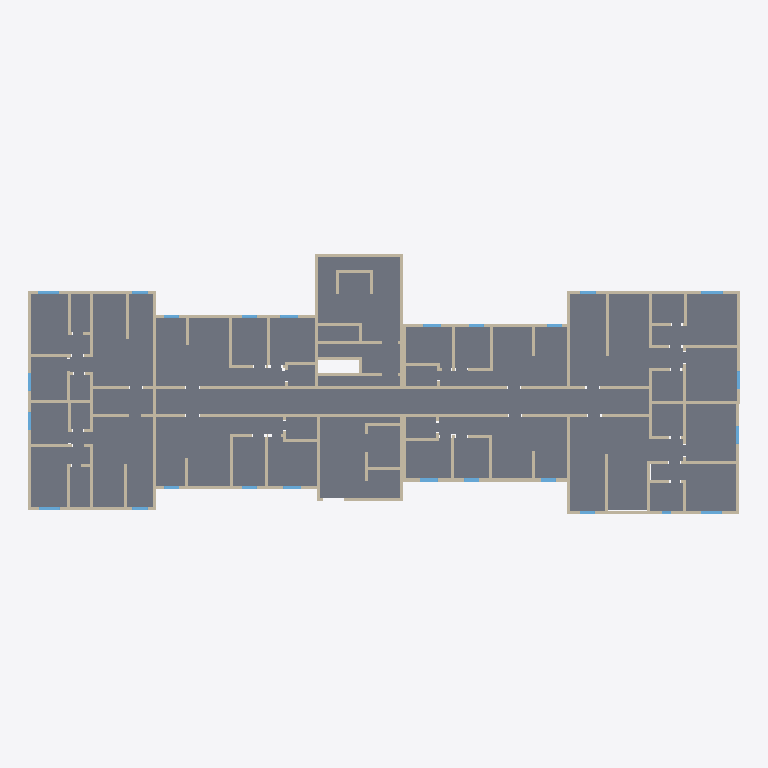
Plan cut of the same IFC building model at storey 'Parede da fundação T.O.' (level -0.30 m, cut at 1.10 m), seen from above with north up, elements coloured by IFC class: 111 walls (beige), 24 windows (light blue), 11 slabs (grey). Cut surfaces are drawn darker.
Extent 46.9 m × 17.1 m × 3.0 m (x, y, z). Storeys (6): Sapata B.O. at -4.60 m; Sapata T.O. at -4.30 m; Laje T.O. at -4.00 m; Parede da fundação T.O. at -0.30 m; Nível 1 at 0.00 m; Nível 2 at 4.00 m. Elements (180): 122 IfcWallStandardCase, 28 IfcWindow, 22 IfcSlab, 6 IfcWall, 2 IfcCovering.

HEADER;
FILE_DESCRIPTION(('ViewDefinition [CoordinationView_V2.0]','RevitIdentifiers [ContentGUID: b41b914d-cb49-442d-b56f-f3bb06473b35, VersionGUID: 0e42cd52-d1c8-40c7-bc95-3fc5cf808654, NumberOfSaves: 9]','CoordinateReference [CoordinateBase: Coordenadas compartilhadas]'),'2;1');
FILE_NAME('proj01terreo.ifc','2024-11-18T18:05:37-03:00',(''),(''),'ODA SDAI 24.12','Autodesk Revit 25.3.0.46 (PTB) - IFC 25.3.0.46','');
FILE_SCHEMA(('IFC2X3'));
ENDSEC;
DATA;
#27=IFCPROJECT('2q6v5Doqb4BRLlyxlvkCJ5',#18,'0001',$,$,'Nome do projeto','Status do projeto',(#22),#6304);
#58=IFCSITE('2q6v5Doqb4BRLlyxlvkCJ7',#18,'Default',$,$,#57,$,$,.ELEMENT.,$,$,$,$,$);
#32=IFCBUILDING('2q6v5Doqb4BRLlyxlvkCJ4',#18,'',$,$,#30,$,'',.ELEMENT.,$,$,$);
#36=IFCBUILDINGSTOREY('2qYKvFEvH4cPghyPNWjrgR',#18,'Sapata B.O.',$,'Nível:Cabeça de 8 mm',#35,$,'Sapata B.O.',.ELEMENT.,-4.6);
#40=IFCBUILDINGSTOREY('2qYKvFEvH4cPghyPNWjrgr',#18,'Sapata T.O.',$,'Nível:Cabeça de 8 mm',#39,$,'Sapata T.O.',.ELEMENT.,-4.300000000000001);
#44=IFCBUILDINGSTOREY('2qYKvFEvH4cPghyPNWjrjP',#18,'Laje T.O.',$,'Nível:Cabeça de 8 mm',#43,$,'Laje T.O.',.ELEMENT.,-3.9999999999999996);
#48=IFCBUILDINGSTOREY('2qYKvFEvH4cPghyPNWjrjp',#18,'Parede da fundação T.O.',$,'Nível:Cabeça de 8 mm',#47,$,'Parede da fundação T.O.',.ELEMENT.,-0.29999999999999993);
#51=IFCBUILDINGSTOREY('3Aw$FV5MbAufEo59pkoNgA',#18,'Nível 1',$,'Nível:Cabeça de 8 mm',#50,$,'Nível 1',.ELEMENT.,0.0);
#55=IFCBUILDINGSTOREY('3kSL0VGKv3gxJCujeqtuJj',#18,'Nível 2',$,'Nível:Cabeça de 8 mm',#54,$,'Nível 2',.ELEMENT.,3.9999999999999996);
#4857=IFCSLAB('3WU$qQnnHB5OZ1pFb_YTrt',#18,'Piso:Concreto de 160 mm com deck de metal de 50 mm:356973',$,'Piso:Concreto de 160 mm com deck de metal de 50 mm',#4411,#4525,'356973',.FLOOR.);
#4863=IFCSLAB('2_gyWmPDDcGfJESZ0$64NP',#18,'Piso:Concreto de 160 mm com deck de metal de 50 mm:356973:7',$,'Piso:Concreto de 160 mm com deck de metal de 50 mm',#4852,#4846,'356973',.FLOOR.);
#4862=IFCSLAB('0jLOjprru1kW8R_pFSTY4L',#18,'Piso:Concreto de 160 mm com deck de metal de 50 mm:356973:6',$,'Piso:Concreto de 160 mm com deck de metal de 50 mm',#4851,#4786,'356973',.FLOOR.);
#5034=IFCSLAB('0IQ7JGgqj1$vgUPK7MbK$U',#18,'Piso:Concreto de 160 mm com deck de metal de 50 mm:375118',$,'Piso:Concreto de 160 mm com deck de metal de 50 mm',#5024,#5033,'375118',.FLOOR.);
#4859=IFCSLAB('2RpB$zY_iF7vIsfouYg6Dv',#18,'Piso:Concreto de 160 mm com deck de metal de 50 mm:356973:3',$,'Piso:Concreto de 160 mm com deck de metal de 50 mm',#4848,#4624,'356973',.FLOOR.);
#4858=IFCSLAB('1LhcSqYa4_$RXUOatHfuQO',#18,'Piso:Concreto de 160 mm com deck de metal de 50 mm:356973:2',$,'Piso:Concreto de 160 mm com deck de metal de 50 mm',#4847,#4575,'356973',.FLOOR.);
#4861=IFCSLAB('16BCN2d3BGk4MRQdfjh38w',#18,'Piso:Concreto de 160 mm com deck de metal de 50 mm:356973:5',$,'Piso:Concreto de 160 mm com deck de metal de 50 mm',#4850,#4724,'356973',.FLOOR.);
#4860=IFCSLAB('33zCq8zrHWn6jySnf536PL',#18,'Piso:Concreto de 160 mm com deck de metal de 50 mm:356973:4',$,'Piso:Concreto de 160 mm com deck de metal de 50 mm',#4849,#4672,'356973',.FLOOR.);
#4986=IFCSLAB('0IQ7JGgqj1$vgUPK7MbKI9',#18,'Piso:Concreto de 160 mm com deck de metal de 50 mm:373273',$,'Piso:Concreto de 160 mm com deck de metal de 50 mm',#4931,#4957,'373273',.FLOOR.);
#4987=IFCSLAB('3ZLclxCls$X1KkoxWSEGfW',#18,'Piso:Concreto de 160 mm com deck de metal de 50 mm:373273:2',$,'Piso:Concreto de 160 mm com deck de metal de 50 mm',#4985,#4984,'373273',.FLOOR.);
#1198=IFCWALLSTANDARDCASE('0NEjBy61rEDgJJDkCBtIRQ',#18,'Parede básica:Parede concreto  - 13:329946',$,'Parede básica:Parede concreto  - 13',#1186,#1197,'329946');
#904=IFCWALLSTANDARDCASE('0NEjBy61rEDgJJDkCBtImu',#18,'Parede básica:Parede concreto  - 13:328248',$,'Parede básica:Parede concreto  - 13',#892,#903,'328248');
#5014=IFCSLAB('0IQ7JGgqj1$vgUPK7MbK53',#18,'Piso:Concreto de 160 mm com deck de metal de 50 mm:374739',$,'Piso:Concreto de 160 mm com deck de metal de 50 mm',#5004,#5013,'374739',.FLOOR.);
#297=IFCWALLSTANDARDCASE('0NEjBy61rEDgJJDkCBt8uN',#18,'Parede básica:Parede concreto  - 13:303127',$,'Parede básica:Parede concreto  - 13',#285,#296,'303127');
#78=IFCWALLSTANDARDCASE('0NEjBy61rEDgJJDkCBtBQ9',#18,'Parede básica:Parede concreto  - 13:301193',$,'Parede básica:Parede concreto  - 13',#61,#77,'301193');
#2224=IFCWALLSTANDARDCASE('0NEjBy61rEDgJJDkCBtJKR',#18,'Parede básica:Parede concreto  - 13:334619',$,'Parede básica:Parede concreto  - 13',#2212,#2223,'334619');
#2139=IFCWALLSTANDARDCASE('0NEjBy61rEDgJJDkCBtJKO',#18,'Parede básica:Parede concreto  - 13:334616',$,'Parede básica:Parede concreto  - 13',#2127,#2138,'334616');
#2100=IFCWALLSTANDARDCASE('0NEjBy61rEDgJJDkCBtJHf',#18,'Parede básica:Parede concreto  - 13:334441',$,'Parede básica:Parede concreto  - 13',#2088,#2099,'334441');
#1391=IFCWALLSTANDARDCASE('0NEjBy61rEDgJJDkCBtIAP',#18,'Parede básica:Parede concreto  - 13:330905',$,'Parede básica:Parede concreto  - 13',#1379,#1390,'330905');
#3115=IFCWALLSTANDARDCASE('0NEjBy61rEDgJJDkCBtHin',#18,'Parede básica:Parede concreto  - 13:341297',$,'Parede básica:Parede concreto  - 13',#3103,#3114,'341297');
#2853=IFCWALLSTANDARDCASE('0NEjBy61rEDgJJDkCBtG9D',#18,'Parede básica:Parede concreto  - 13:339021',$,'Parede básica:Parede concreto  - 13',#2841,#2852,'339021');
#1867=IFCWALLSTANDARDCASE('0NEjBy61rEDgJJDkCBtJag',#18,'Parede básica:Parede concreto  - 13:333610',$,'Parede básica:Parede concreto  - 13',#1855,#1866,'333610');
#1129=IFCWALLSTANDARDCASE('0NEjBy61rEDgJJDkCBtIRN',#18,'Parede básica:Parede concreto  - 13:329943',$,'Parede básica:Parede concreto  - 13',#1117,#1128,'329943');
#320=IFCWALLSTANDARDCASE('0NEjBy61rEDgJJDkCBt8op',#18,'Parede básica:Parede concreto  - 13:303795',$,'Parede básica:Parede concreto  - 13',#308,#319,'303795');
#2371=IFCWALLSTANDARDCASE('0NEjBy61rEDgJJDkCBtJER',#18,'Parede básica:Parede concreto  - 13:335259',$,'Parede básica:Parede concreto  - 13',#2359,#2370,'335259');
#2598=IFCWALLSTANDARDCASE('0NEjBy61rEDgJJDkCBtGfv',#18,'Parede básica:Parede concreto  - 13:337017',$,'Parede básica:Parede concreto  - 13',#2586,#2597,'337017');
#1368=IFCWALLSTANDARDCASE('0NEjBy61rEDgJJDkCBtI9e',#18,'Parede básica:Parede concreto  - 13:330856',$,'Parede básica:Parede concreto  - 13',#1356,#1367,'330856');
#1729=IFCWALLSTANDARDCASE('0NEjBy61rEDgJJDkCBtJq0',#18,'Parede básica:Parede concreto  - 13:332544',$,'Parede básica:Parede concreto  - 13',#1717,#1728,'332544');
#2830=IFCWALLSTANDARDCASE('0NEjBy61rEDgJJDkCBtGNZ',#18,'Parede básica:Parede concreto  - 13:338915',$,'Parede básica:Parede concreto  - 13',#2818,#2829,'338915');
#3185=IFCWALL('0NEjBy61rEDgJJDkCBtHMw',#18,'Parede básica:Parede concreto  - 13:342970',$,'Parede básica:Parede concreto  - 13',#3126,#3184,'342970');
#1322=IFCWALLSTANDARDCASE('0NEjBy61rEDgJJDkCBtIRW',#18,'Parede básica:Parede concreto  - 13:329952',$,'Parede básica:Parede concreto  - 13',#1310,#1321,'329952');
#1106=IFCWALLSTANDARDCASE('0NEjBy61rEDgJJDkCBtIk1',#18,'Parede básica:Parede concreto  - 13:329089',$,'Parede básica:Parede concreto  - 13',#1094,#1105,'329089');
#2699=IFCWALLSTANDARDCASE('0NEjBy61rEDgJJDkCBtGZp',#18,'Parede básica:Parede concreto  - 13:337651',$,'Parede básica:Parede concreto  - 13',#2687,#2698,'337651');
#2621=IFCWALLSTANDARDCASE('0NEjBy61rEDgJJDkCBtGkn',#18,'Parede básica:Parede concreto  - 13:337329',$,'Parede básica:Parede concreto  - 13',#2609,#2620,'337329');
#2660=IFCWALLSTANDARDCASE('0NEjBy61rEDgJJDkCBtGWD',#18,'Parede básica:Parede concreto  - 13:337421',$,'Parede básica:Parede concreto  - 13',#2648,#2659,'337421');
#492=IFCWALLSTANDARDCASE('0NEjBy61rEDgJJDkCBtCge',#18,'Parede básica:Parede concreto  - 13:320680',$,'Parede básica:Parede concreto  - 13',#480,#491,'320680');
#1690=IFCWALLSTANDARDCASE('0NEjBy61rEDgJJDkCBtJpR',#18,'Parede básica:Parede concreto  - 13:332507',$,'Parede básica:Parede concreto  - 13',#1678,#1689,'332507');
#2054=IFCWALLSTANDARDCASE('0NEjBy61rEDgJJDkCBtJao',#18,'Parede básica:Parede concreto  - 13:333618',$,'Parede básica:Parede concreto  - 13',#2042,#2053,'333618');
#2077=IFCWALLSTANDARDCASE('0NEjBy61rEDgJJDkCBtJUB',#18,'Parede básica:Parede concreto  - 13:334219',$,'Parede básica:Parede concreto  - 13',#2065,#2076,'334219');
#2417=IFCWALLSTANDARDCASE('0NEjBy61rEDgJJDkCBtGuD',#18,'Parede básica:Parede concreto  - 13:335885',$,'Parede básica:Parede concreto  - 13',#2405,#2416,'335885');
#1345=IFCWALLSTANDARDCASE('0NEjBy61rEDgJJDkCBtIN5',#18,'Parede básica:Parede concreto  - 13:330693',$,'Parede básica:Parede concreto  - 13',#1333,#1344,'330693');
#2348=IFCWALLSTANDARDCASE('0NEjBy61rEDgJJDkCBtJCF',#18,'Parede básica:Parede concreto  - 13:335119',$,'Parede básica:Parede concreto  - 13',#2336,#2347,'335119');
#400=IFCWALLSTANDARDCASE('0NEjBy61rEDgJJDkCBtF4W',#18,'Parede básica:Parede concreto  - 13:319264',$,'Parede básica:Parede concreto  - 13',#388,#399,'319264');
#205=IFCWALLSTANDARDCASE('0NEjBy61rEDgJJDkCBtBDc',#18,'Parede básica:Parede concreto  - 13:302438',$,'Parede básica:Parede concreto  - 13',#193,#204,'302438');
#2876=IFCWALLSTANDARDCASE('0NEjBy61rEDgJJDkCBtG9E',#18,'Parede básica:Parede concreto  - 13:339022',$,'Parede básica:Parede concreto  - 13',#2864,#2875,'339022');
#2440=IFCWALLSTANDARDCASE('0NEjBy61rEDgJJDkCBtGmh',#18,'Parede básica:Parede concreto  - 13:336427',$,'Parede básica:Parede concreto  - 13',#2428,#2439,'336427');
#2576=IFCWALL('0NEjBy61rEDgJJDkCBtGf9',#18,'Parede básica:Parede concreto  - 13:336969',$,'Parede básica:Parede concreto  - 13',#2529,#2575,'336969');
#1175=IFCWALLSTANDARDCASE('0NEjBy61rEDgJJDkCBtIRP',#18,'Parede básica:Parede concreto  - 13:329945',$,'Parede básica:Parede concreto  - 13',#1163,#1174,'329945');
#2807=IFCWALLSTANDARDCASE('0NEjBy61rEDgJJDkCBtGGi',#18,'Parede básica:Parede concreto  - 13:338476',$,'Parede básica:Parede concreto  - 13',#2795,#2806,'338476');
#881=IFCWALLSTANDARDCASE('0NEjBy61rEDgJJDkCBtIyq',#18,'Parede básica:Parede concreto  - 13:327988',$,'Parede básica:Parede concreto  - 13',#869,#880,'327988');
#2906=IFCWALLSTANDARDCASE('0NEjBy61rEDgJJDkCBtG9F',#18,'Parede básica:Parede concreto  - 13:339023',$,'Parede básica:Parede concreto  - 13',#2888,#2905,'339023');
#1237=IFCWALLSTANDARDCASE('0NEjBy61rEDgJJDkCBtIRS',#18,'Parede básica:Parede concreto  - 13:329948',$,'Parede básica:Parede concreto  - 13',#1225,#1236,'329948');
#750=IFCWALLSTANDARDCASE('0NEjBy61rEDgJJDkCBtCEr',#18,'Parede básica:Parede concreto  - 13:322997',$,'Parede básica:Parede concreto  - 13',#738,#749,'322997');
#998=IFCWALLSTANDARDCASE('0NEjBy61rEDgJJDkCBtIs0',#18,'Parede básica:Parede concreto  - 13:328576',$,'Parede básica:Parede concreto  - 13',#986,#997,'328576');
#5057=IFCWALLSTANDARDCASE('09SHQgSVTFIeVGrYdb64ni',#18,'Parede básica:Genérico - 200 mm:381966',$,'Parede básica:Genérico - 200 mm',#5045,#5056,'381966');
#706=IFCWALLSTANDARDCASE('0NEjBy61rEDgJJDkCBtC8M',#18,'Parede básica:Parede concreto  - 13:322582',$,'Parede básica:Parede concreto  - 13',#694,#705,'322582');
#812=IFCWALLSTANDARDCASE('0NEjBy61rEDgJJDkCBtDuS',#18,'Parede básica:Parede concreto  - 13:323612',$,'Parede básica:Parede concreto  - 13',#800,#811,'323612');
#789=IFCWALLSTANDARDCASE('0NEjBy61rEDgJJDkCBtC5h',#18,'Parede básica:Parede concreto  - 13:323435',$,'Parede básica:Parede concreto  - 13',#777,#788,'323435');
#1483=IFCWALLSTANDARDCASE('0NEjBy61rEDgJJDkCBtI2n',#18,'Parede básica:Parede concreto  - 13:331441',$,'Parede básica:Parede concreto  - 13',#1471,#1482,'331441');
#1575=IFCWALLSTANDARDCASE('0NEjBy61rEDgJJDkCBtI74',#18,'Parede básica:Parede concreto  - 13:331716',$,'Parede básica:Parede concreto  - 13',#1563,#1574,'331716');
#3076=IFCWALLSTANDARDCASE('0NEjBy61rEDgJJDkCBtG9P',#18,'Parede básica:Parede concreto  - 13:339033',$,'Parede básica:Parede concreto  - 13',#3064,#3075,'339033');
#835=IFCWALLSTANDARDCASE('0NEjBy61rEDgJJDkCBtDwD',#18,'Parede básica:Parede concreto  - 13:323725',$,'Parede básica:Parede concreto  - 13',#823,#834,'323725');
#2201=IFCWALLSTANDARDCASE('0NEjBy61rEDgJJDkCBtJKQ',#18,'Parede básica:Parede concreto  - 13:334618',$,'Parede básica:Parede concreto  - 13',#2189,#2200,'334618');
#1529=IFCWALLSTANDARDCASE('0NEjBy61rEDgJJDkCBtI43',#18,'Parede básica:Parede concreto  - 13:331523',$,'Parede básica:Parede concreto  - 13',#1517,#1528,'331523');
#1621=IFCWALLSTANDARDCASE('0NEjBy61rEDgJJDkCBtJuT',#18,'Parede básica:Parede concreto  - 13:331805',$,'Parede básica:Parede concreto  - 13',#1609,#1620,'331805');
#1916=IFCWALLSTANDARDCASE('0NEjBy61rEDgJJDkCBtJai',#18,'Parede básica:Parede concreto  - 13:333612',$,'Parede básica:Parede concreto  - 13',#1901,#1915,'333612');
#5128=IFCWALLSTANDARDCASE('09SHQgSVTFIeVGrYdb6wtA',#18,'Parede básica:Parede concreto  - 13:406952',$,'Parede básica:Parede concreto  - 13',#5116,#5127,'406952');
#446=IFCWALLSTANDARDCASE('0NEjBy61rEDgJJDkCBtCqK',#18,'Parede básica:Parede concreto  - 13:320276',$,'Parede básica:Parede concreto  - 13',#434,#445,'320276');
#2286=IFCWALLSTANDARDCASE('0NEjBy61rEDgJJDkCBtJKT',#18,'Parede básica:Parede concreto  - 13:334621',$,'Parede básica:Parede concreto  - 13',#2274,#2285,'334621');
#136=IFCWALLSTANDARDCASE('0NEjBy61rEDgJJDkCBtBUc',#18,'Parede básica:Parede concreto  - 13:301478',$,'Parede básica:Parede concreto  - 13',#124,#135,'301478');
#5105=IFCWALLSTANDARDCASE('09SHQgSVTFIeVGrYdb6xkP',#18,'Parede básica:Parede concreto  - 13:402427',$,'Parede básica:Parede concreto  - 13',#5093,#5104,'402427');
#228=IFCWALLSTANDARDCASE('0NEjBy61rEDgJJDkCBtBFn',#18,'Parede básica:Parede concreto  - 13:302577',$,'Parede básica:Parede concreto  - 13',#216,#227,'302577');
#182=IFCWALLSTANDARDCASE('0NEjBy61rEDgJJDkCBtB8m',#18,'Parede básica:Parede concreto  - 13:302128',$,'Parede básica:Parede concreto  - 13',#170,#181,'302128');
#1752=IFCWALLSTANDARDCASE('0NEjBy61rEDgJJDkCBtJrY',#18,'Parede básica:Parede concreto  - 13:332642',$,'Parede básica:Parede concreto  - 13',#1740,#1751,'332642');
#1821=IFCWALLSTANDARDCASE('0NEjBy61rEDgJJDkCBtJhW',#18,'Parede básica:Parede concreto  - 13:333024',$,'Parede básica:Parede concreto  - 13',#1809,#1820,'333024');
#1437=IFCWALLSTANDARDCASE('0NEjBy61rEDgJJDkCBtI06',#18,'Parede básica:Parede concreto  - 13:331270',$,'Parede básica:Parede concreto  - 13',#1425,#1436,'331270');
#2761=IFCWALLSTANDARDCASE('0NEjBy61rEDgJJDkCBtGcJ',#18,'Parede básica:Parede concreto  - 13:337811',$,'Parede básica:Parede concreto  - 13',#2749,#2760,'337811');
#2394=IFCWALLSTANDARDCASE('0NEjBy61rEDgJJDkCBtJ2o',#18,'Parede básica:Parede concreto  - 13:335538',$,'Parede básica:Parede concreto  - 13',#2382,#2393,'335538');
#2784=IFCWALLSTANDARDCASE('0NEjBy61rEDgJJDkCBtGc$',#18,'Parede básica:Parede concreto  - 13:337855',$,'Parede básica:Parede concreto  - 13',#2772,#2783,'337855');
#3667=IFCWALLSTANDARDCASE('0NEjBy61rEDgJJDkCBtNCb',#18,'Parede básica:Parede concreto  - 13:351525',$,'Parede básica:Parede concreto  - 13',#3655,#3666,'351525');
#1299=IFCWALLSTANDARDCASE('0NEjBy61rEDgJJDkCBtIRV',#18,'Parede básica:Parede concreto  - 13:329951',$,'Parede básica:Parede concreto  - 13',#1287,#1298,'329951');
#2031=IFCWALLSTANDARDCASE('0NEjBy61rEDgJJDkCBtJan',#18,'Parede básica:Parede concreto  - 13:333617',$,'Parede básica:Parede concreto  - 13',#2016,#2030,'333617');
#3467=IFCWALLSTANDARDCASE('0NEjBy61rEDgJJDkCBtNsW',#18,'Parede básica:Parede concreto  - 13:349088',$,'Parede básica:Parede concreto  - 13',#3455,#3466,'349088');
#577=IFCWALLSTANDARDCASE('0NEjBy61rEDgJJDkCBtClG',#18,'Parede básica:Parede concreto  - 13:320976',$,'Parede básica:Parede concreto  - 13',#565,#576,'320976');
#1890=IFCWALLSTANDARDCASE('0NEjBy61rEDgJJDkCBtJah',#18,'Parede básica:Parede concreto  - 13:333611',$,'Parede básica:Parede concreto  - 13',#1878,#1889,'333611');
#1152=IFCWALLSTANDARDCASE('0NEjBy61rEDgJJDkCBtIRO',#18,'Parede básica:Parede concreto  - 13:329944',$,'Parede básica:Parede concreto  - 13',#1140,#1151,'329944');
#2996=IFCWALLSTANDARDCASE('0NEjBy61rEDgJJDkCBtG9I',#18,'Parede básica:Parede concreto  - 13:339026',$,'Parede básica:Parede concreto  - 13',#2984,#2995,'339026');
#858=IFCWALLSTANDARDCASE('0NEjBy61rEDgJJDkCBtD6Y',#18,'Parede básica:Parede concreto  - 13:327586',$,'Parede básica:Parede concreto  - 13',#846,#857,'327586');
#1083=IFCWALLSTANDARDCASE('0NEjBy61rEDgJJDkCBtIfS',#18,'Parede básica:Parede concreto  - 13:328796',$,'Parede básica:Parede concreto  - 13',#1071,#1082,'328796');
#2178=IFCWALLSTANDARDCASE('0NEjBy61rEDgJJDkCBtJKP',#18,'Parede básica:Parede concreto  - 13:334617',$,'Parede básica:Parede concreto  - 13',#2166,#2177,'334617');
#378=IFCWALL('0NEjBy61rEDgJJDkCBtF1y',#18,'Parede básica:Parede concreto  - 13:319100',$,'Parede básica:Parede concreto  - 13',#331,#377,'319100');
#943=IFCWALLSTANDARDCASE('0NEjBy61rEDgJJDkCBtIqx',#18,'Parede básica:Parede concreto  - 13:328507',$,'Parede básica:Parede concreto  - 13',#931,#942,'328507');
#274=IFCWALLSTANDARDCASE('0NEjBy61rEDgJJDkCBtB4x',#18,'Parede básica:Parede concreto  - 13:302907',$,'Parede básica:Parede concreto  - 13',#262,#273,'302907');
#1414=IFCWALLSTANDARDCASE('0NEjBy61rEDgJJDkCBtIFh',#18,'Parede básica:Parede concreto  - 13:331243',$,'Parede básica:Parede concreto  - 13',#1402,#1413,'331243');
#2974=IFCWALL('0NEjBy61rEDgJJDkCBtG9G',#18,'Parede básica:Parede concreto  - 13:339024',$,'Parede básica:Parede concreto  - 13',#2917,#2973,'339024');
#4317=IFCWINDOW('3WU$qQnnHB5OZ1pFb_YS3C',#18,'M_Fixo:J04 119,70x116,70cm:356310',$,'M_Fixo:J04 119,70x116,70cm',#6182,#4313,'356310',1.1669999999999954,1.1970000000006462);
#159=IFCWALLSTANDARDCASE('0NEjBy61rEDgJJDkCBtBGF',#18,'Parede básica:Parede concreto  - 13:301583',$,'Parede básica:Parede concreto  - 13',#147,#158,'301583');
#469=IFCWALLSTANDARDCASE('0NEjBy61rEDgJJDkCBtCee',#18,'Parede básica:Parede concreto  - 13:320552',$,'Parede básica:Parede concreto  - 13',#457,#468,'320552');
#1944=IFCWALLSTANDARDCASE('0NEjBy61rEDgJJDkCBtJaj',#18,'Parede básica:Parede concreto  - 13:333613',$,'Parede básica:Parede concreto  - 13',#1928,#1943,'333613');
#2247=IFCWALLSTANDARDCASE('0NEjBy61rEDgJJDkCBtJKS',#18,'Parede básica:Parede concreto  - 13:334620',$,'Parede básica:Parede concreto  - 13',#2235,#2246,'334620');
#3329=IFCWALLSTANDARDCASE('0NEjBy61rEDgJJDkCBtMGj',#18,'Parede básica:Parede concreto  - 13:346669',$,'Parede básica:Parede concreto  - 13',#3317,#3328,'346669');
#4227=IFCWINDOW('3WU$qQnnHB5OZ1pFb_YS85',#18,'M_Fixo:J37 139,70x116,70 cm:355615',$,'M_Fixo:J37 139,70x116,70 cm',#6303,#4223,'355615',1.1669999999999954,1.3970000000007392);
#600=IFCWALLSTANDARDCASE('0NEjBy61rEDgJJDkCBtCcT',#18,'Parede básica:Parede concreto  - 13:321437',$,'Parede básica:Parede concreto  - 13',#588,#599,'321437');
#1460=IFCWALLSTANDARDCASE('0NEjBy61rEDgJJDkCBtI0g',#18,'Parede básica:Parede concreto  - 13:331306',$,'Parede básica:Parede concreto  - 13',#1448,#1459,'331306');
#3860=IFCWINDOW('3WU$qQnnHB5OZ1pFb_YSQn',#18,'M_Fixo:J37 139,70x116,70 cm:354731',$,'M_Fixo:J37 139,70x116,70 cm',#5927,#3856,'354731',1.1669999999999954,1.3970000000007392);
#4262=IFCWINDOW('3WU$qQnnHB5OZ1pFb_YS53',#18,'M_Fixo:J37 139,70x116,70 cm:355929',$,'M_Fixo:J37 139,70x116,70 cm',#6227,#4258,'355929',1.1669999999999954,1.3970000000007392);
#4383=IFCWINDOW('3WU$qQnnHB5OZ1pFb_YTvT',#18,'M_Fixo:J37 139,70x116,70 cm:356679',$,'M_Fixo:J37 139,70x116,70 cm',#6017,#4379,'356679',1.1669999999999954,1.3970000000007392);
#2463=IFCWALLSTANDARDCASE('0NEjBy61rEDgJJDkCBtGrT',#18,'Parede básica:Parede concreto  - 13:336733',$,'Parede básica:Parede concreto  - 13',#2451,#2462,'336733');
#4295=IFCWINDOW('3WU$qQnnHB5OZ1pFb_YS0s',#18,'M_Fixo:J02 99,70x116,70 cm:356140',$,'M_Fixo:J02 99,70x116,70 cm',#6152,#4291,'356140',1.1669999999999954,0.997000000000553);
#4306=IFCWINDOW('3WU$qQnnHB5OZ1pFb_YS1I',#18,'M_Fixo:J02 99,70x116,70 cm:356168',$,'M_Fixo:J02 99,70x116,70 cm',#6167,#4302,'356168',1.1669999999999954,0.997000000000553);
#2722=IFCWALLSTANDARDCASE('0NEjBy61rEDgJJDkCBtGaL',#18,'Parede básica:Parede concreto  - 13:337685',$,'Parede básica:Parede concreto  - 13',#2710,#2721,'337685');
#423=IFCWALLSTANDARDCASE('0NEjBy61rEDgJJDkCBtCnW',#18,'Parede básica:Parede concreto  - 13:320096',$,'Parede básica:Parede concreto  - 13',#411,#422,'320096');
#1506=IFCWALLSTANDARDCASE('0NEjBy61rEDgJJDkCBtI3K',#18,'Parede básica:Parede concreto  - 13:331476',$,'Parede básica:Parede concreto  - 13',#1494,#1505,'331476');
#1552=IFCWALLSTANDARDCASE('0NEjBy61rEDgJJDkCBtI5G',#18,'Parede básica:Parede concreto  - 13:331600',$,'Parede básica:Parede concreto  - 13',#1540,#1551,'331600');
#1644=IFCWALLSTANDARDCASE('0NEjBy61rEDgJJDkCBtJvD',#18,'Parede básica:Parede concreto  - 13:331853',$,'Parede básica:Parede concreto  - 13',#1632,#1643,'331853');
#2502=IFCWALLSTANDARDCASE('0NEjBy61rEDgJJDkCBtGsn',#18,'Parede básica:Parede concreto  - 13:336817',$,'Parede básica:Parede concreto  - 13',#2490,#2501,'336817');
#4102=IFCWINDOW('3WU$qQnnHB5OZ1pFb_YSH3',#18,'M_Fixo:J04 119,70x116,70cm:355161',$,'M_Fixo:J04 119,70x116,70cm',#6002,#4098,'355161',1.1669999999999954,1.1970000000006462);
#4115=IFCWINDOW('3WU$qQnnHB5OZ1pFb_YSIQ',#18,'M_Fixo:J04 119,70x116,70cm:355200',$,'M_Fixo:J04 119,70x116,70cm',#6107,#4111,'355200',1.1669999999999954,1.1970000000006462);
#4251=IFCWINDOW('3WU$qQnnHB5OZ1pFb_YSAb',#18,'M_Fixo:J04 119,70x116,70cm:355775',$,'M_Fixo:J04 119,70x116,70cm',#6212,#4247,'355775',1.1669999999999954,1.1970000000000918);
#4240=IFCWINDOW('3WU$qQnnHB5OZ1pFb_YSA3',#18,'M_Fixo:J04 119,70x116,70cm:355737',$,'M_Fixo:J04 119,70x116,70cm',#6197,#4236,'355737',1.1669999999999954,1.1970000000000918);
#4328=IFCWINDOW('3WU$qQnnHB5OZ1pFb_YS3a',#18,'M_Fixo:J04 119,70x116,70cm:356350',$,'M_Fixo:J04 119,70x116,70cm',#6062,#4324,'356350',1.1669999999999954,1.1970000000006462);
#4405=IFCWINDOW('3WU$qQnnHB5OZ1pFb_YTwt',#18,'M_Fixo:J04 119,70x116,70cm:356781',$,'M_Fixo:J04 119,70x116,70cm',#5912,#4401,'356781',1.1669999999999954,1.1970000000000918);
#4394=IFCWINDOW('3WU$qQnnHB5OZ1pFb_YTwB',#18,'M_Fixo:J04 119,70x116,70cm:356753',$,'M_Fixo:J04 119,70x116,70cm',#5897,#4390,'356753',1.1669999999999954,1.1970000000000918);
#113=IFCWALLSTANDARDCASE('0NEjBy61rEDgJJDkCBtBRQ',#18,'Parede básica:Parede concreto  - 13:301274',$,'Parede básica:Parede concreto  - 13',#101,#112,'301274');
#3768=IFCWALLSTANDARDCASE('0NEjBy61rEDgJJDkCBtK$v',#18,'Parede básica:Parede concreto  - 13:352761',$,'Parede básica:Parede concreto  - 13',#3756,#3767,'352761');
#1598=IFCWALLSTANDARDCASE('0NEjBy61rEDgJJDkCBtI7i',#18,'Parede básica:Parede concreto  - 13:331756',$,'Parede básica:Parede concreto  - 13',#1586,#1597,'331756');
#4009=IFCWINDOW('3WU$qQnnHB5OZ1pFb_YSLS',#18,'M_Fixo:J02 99,70x116,70 cm:354886',$,'M_Fixo:J02 99,70x116,70 cm',#5957,#4005,'354886',1.1669999999999954,0.997000000000553);
#4148=IFCWINDOW('3WU$qQnnHB5OZ1pFb_YSDE',#18,'M_Fixo:J02 99,70x116,70 cm:355412',$,'M_Fixo:J02 99,70x116,70 cm',#6272,#4144,'355412',1.1669999999999954,0.997000000000553);
#4361=IFCWINDOW('3WU$qQnnHB5OZ1pFb_YT_s',#18,'M_Fixo:J02 99,70x116,70 cm:356524',$,'M_Fixo:J02 99,70x116,70 cm',#6047,#4357,'356524',1.1669999999999954,0.997000000000553);
#1775=IFCWALLSTANDARDCASE('0NEjBy61rEDgJJDkCBtJs3',#18,'Parede básica:Parede concreto  - 13:332675',$,'Parede básica:Parede concreto  - 13',#1763,#1774,'332675');
#4023=IFCWINDOW('3WU$qQnnHB5OZ1pFb_YSLp',#18,'M_Fixo:J02 99,70x116,70 cm:354921',$,'M_Fixo:J02 99,70x116,70 cm',#5972,#4019,'354921',1.1669999999999954,0.997000000000553);
#4034=IFCWINDOW('3WU$qQnnHB5OZ1pFb_YSGX',#18,'M_Fixo:J02 99,70x116,70 cm:355131',$,'M_Fixo:J02 99,70x116,70 cm',#5987,#4030,'355131',1.1669999999999954,0.997000000000553);
#4126=IFCWINDOW('3WU$qQnnHB5OZ1pFb_YSJg',#18,'M_Fixo:J02 99,70x116,70 cm:355312',$,'M_Fixo:J02 99,70x116,70 cm',#6122,#4122,'355312',1.1669999999999954,0.997000000000553);
#4137=IFCWINDOW('3WU$qQnnHB5OZ1pFb_YSC0',#18,'M_Fixo:J02 99,70x116,70 cm:355354',$,'M_Fixo:J02 99,70x116,70 cm',#6137,#4133,'355354',1.1669999999999954,0.997000000000553);
#4284=IFCWINDOW('3WU$qQnnHB5OZ1pFb_YS7u',#18,'M_Fixo:J02 99,70x116,70 cm:356066',$,'M_Fixo:J02 99,70x116,70 cm',#6257,#4280,'356066',1.1669999999999954,0.997000000000553);
#4339=IFCWINDOW('3WU$qQnnHB5OZ1pFb_YTyc',#18,'M_Fixo:J02 99,70x116,70 cm:356412',$,'M_Fixo:J02 99,70x116,70 cm',#6077,#4335,'356412',1.1669999999999954,0.997000000000553);
#4350=IFCWINDOW('3WU$qQnnHB5OZ1pFb_YTzC',#18,'M_Fixo:J02 99,70x116,70 cm:356438',$,'M_Fixo:J02 99,70x116,70 cm',#6092,#4346,'356438',1.1669999999999954,0.997000000000553);
#1260=IFCWALLSTANDARDCASE('0NEjBy61rEDgJJDkCBtIRU',#18,'Parede básica:Parede concreto  - 13:329950',$,'Parede básica:Parede concreto  - 13',#1248,#1259,'329950');
#251=IFCWALLSTANDARDCASE('0NEjBy61rEDgJJDkCBtB2z',#18,'Parede básica:Parede concreto  - 13:302781',$,'Parede básica:Parede concreto  - 13',#239,#250,'302781');
#667=IFCWALLSTANDARDCASE('0NEjBy61rEDgJJDkCBtCQP',#18,'Parede básica:Parede concreto  - 13:321689',$,'Parede básica:Parede concreto  - 13',#655,#666,'321689');
#1667=IFCWALLSTANDARDCASE('0NEjBy61rEDgJJDkCBtJn8',#18,'Parede básica:Parede concreto  - 13:332360',$,'Parede básica:Parede concreto  - 13',#1655,#1666,'332360');
#2309=IFCWALLSTANDARDCASE('0NEjBy61rEDgJJDkCBtJKU',#18,'Parede básica:Parede concreto  - 13:334622',$,'Parede básica:Parede concreto  - 13',#2297,#2308,'334622');
#623=IFCWALLSTANDARDCASE('0NEjBy61rEDgJJDkCBtCPS',#18,'Parede básica:Parede concreto  - 13:321628',$,'Parede básica:Parede concreto  - 13',#611,#622,'321628');
#1798=IFCWALLSTANDARDCASE('0NEjBy61rEDgJJDkCBtJew',#18,'Parede básica:Parede concreto  - 13:332858',$,'Parede básica:Parede concreto  - 13',#1786,#1797,'332858');
#3030=IFCWALLSTANDARDCASE('0NEjBy61rEDgJJDkCBtG9K',#18,'Parede básica:Parede concreto  - 13:339028',$,'Parede básica:Parede concreto  - 13',#3007,#3029,'339028');
#3207=IFCWALLSTANDARDCASE('0NEjBy61rEDgJJDkCBtH0N',#18,'Parede básica:Parede concreto  - 13:343575',$,'Parede básica:Parede concreto  - 13',#3195,#3206,'343575');
ENDSEC;